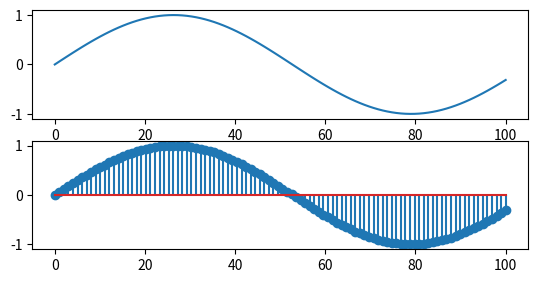

Write the Python code that produced this figure. (Note: this script raises an exception after producing the figure.)
#!/usr/bin/env python2
# -*- coding: utf-8 -*-
"""
Created on Thu Feb 14 23:51:19 2019

[redacted]
"""

import numpy as np
import scipy
from matplotlib import pyplot as plt
t=np.linspace(0,100,100)
x=np.sin (2*3.14*t)
plt.subplot (311)
plt.plot (t,x)
plt.subplot (312)
plt.stem (t,x)
p=input ("Enter order of the system:")
b=[]
for i in range (0,100,1):
    y=0
    for k in range (0,p-1,1):
        if ((i-k)<0):
            x[i-k]=0
        y=y+(x[i-k])
    y=float(y)/p
    b.append(y)
plt.subplot (313)
plt.stem (t,b)